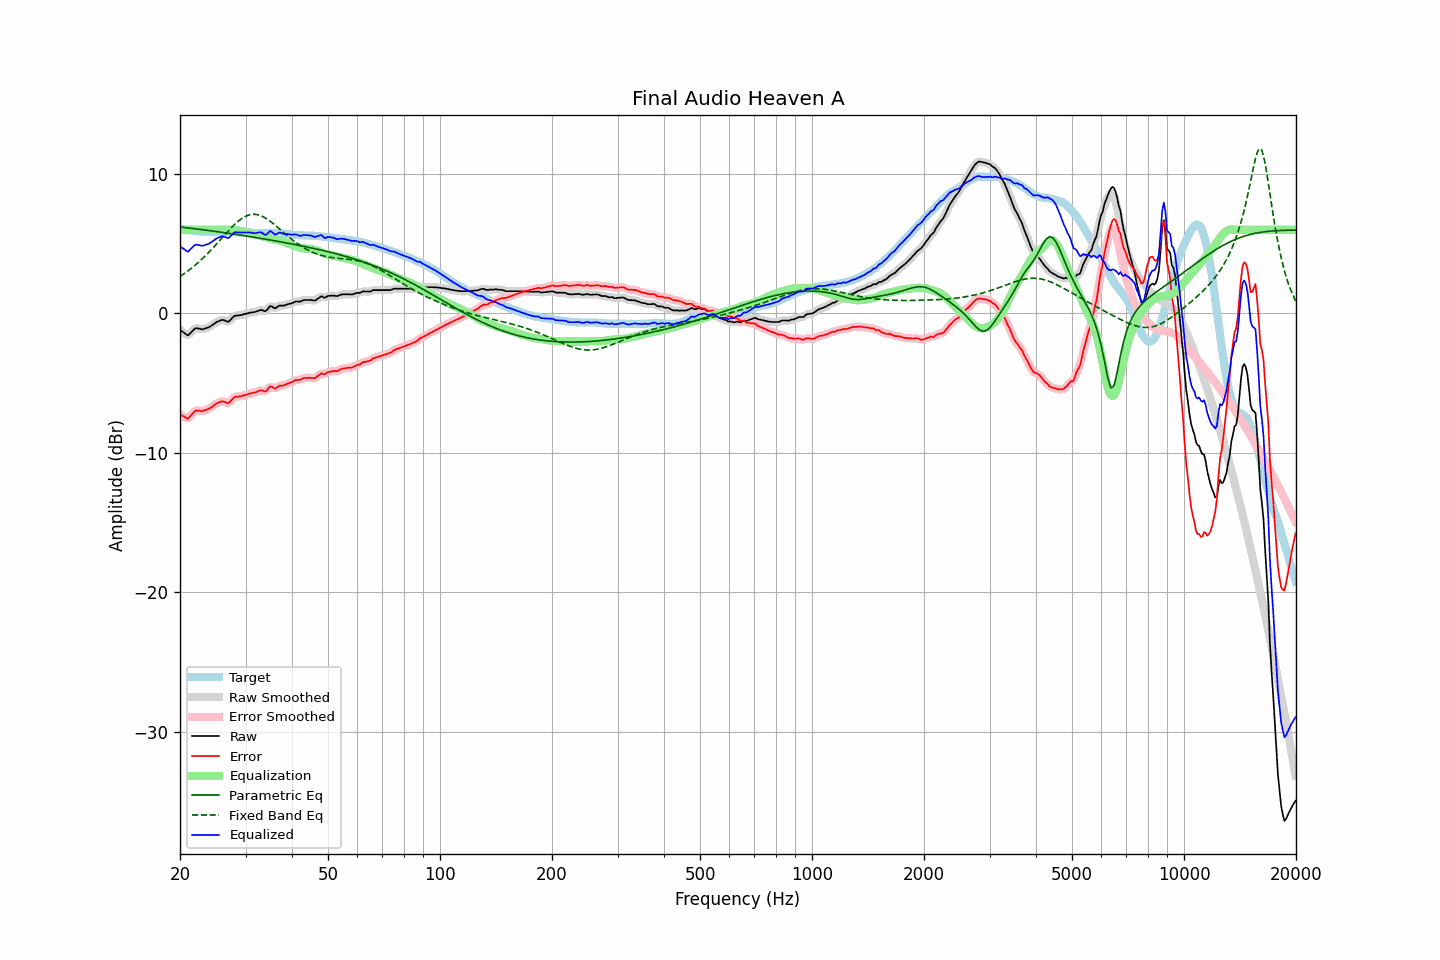

Data behind this chart, as committed beside it:
frequency, raw, error, smoothed, error_smoothed, equalization, parametric_eq, fixed_band_eq, equalized_raw, equalized_smoothed, target
20.00, -1.18, -7.25, -1.16, -7.22, 6.00, 6.20, 2.65, 4.82, 4.84, 6.06
20.20, -1.26, -7.31, -1.28, -7.32, 6.00, 6.19, 2.73, 4.74, 4.72, 6.04
20.40, -1.35, -7.37, -1.38, -7.40, 6.00, 6.18, 2.80, 4.65, 4.62, 6.02
20.61, -1.42, -7.44, -1.45, -7.46, 6.00, 6.16, 2.89, 4.58, 4.55, 6.01
20.81, -1.52, -7.51, -1.51, -7.51, 6.00, 6.15, 2.97, 4.48, 4.49, 5.99
21.02, -1.57, -7.56, -1.52, -7.50, 6.00, 6.14, 3.05, 4.43, 4.48, 5.98
21.23, -1.45, -7.42, -1.47, -7.43, 6.00, 6.12, 3.14, 4.55, 4.53, 5.96
21.44, -1.34, -7.29, -1.35, -7.30, 6.00, 6.11, 3.23, 4.66, 4.65, 5.95
21.66, -1.23, -7.17, -1.22, -7.15, 6.00, 6.09, 3.32, 4.77, 4.78, 5.94
21.87, -1.11, -7.03, -1.13, -7.05, 6.00, 6.08, 3.42, 4.89, 4.87, 5.92
22.09, -1.05, -6.96, -1.07, -6.98, 6.00, 6.07, 3.52, 4.95, 4.93, 5.91
22.31, -1.07, -6.97, -1.07, -6.96, 6.00, 6.05, 3.62, 4.93, 4.93, 5.90
22.54, -1.09, -6.98, -1.10, -6.98, 6.00, 6.04, 3.72, 4.91, 4.90, 5.89
22.76, -1.12, -7.00, -1.12, -7.00, 6.00, 6.02, 3.83, 4.88, 4.88, 5.88
22.99, -1.14, -7.01, -1.13, -6.99, 6.00, 6.01, 3.93, 4.86, 4.87, 5.87
23.22, -1.10, -6.96, -1.11, -6.97, 6.00, 5.99, 4.05, 4.90, 4.89, 5.86
23.45, -1.07, -6.93, -1.08, -6.93, 6.00, 5.98, 4.16, 4.93, 4.92, 5.85
23.69, -1.04, -6.88, -1.04, -6.88, 6.00, 5.96, 4.28, 4.96, 4.96, 5.84
23.92, -0.99, -6.84, -0.99, -6.83, 6.00, 5.95, 4.39, 5.01, 5.01, 5.84
24.16, -0.92, -6.77, -0.92, -6.76, 6.00, 5.93, 4.51, 5.08, 5.08, 5.84
24.40, -0.84, -6.68, -0.84, -6.68, 6.00, 5.92, 4.64, 5.16, 5.16, 5.84
24.65, -0.76, -6.60, -0.76, -6.60, 6.00, 5.90, 4.76, 5.24, 5.24, 5.84
24.89, -0.67, -6.51, -0.68, -6.52, 6.00, 5.89, 4.89, 5.33, 5.32, 5.84
25.14, -0.60, -6.44, -0.61, -6.45, 6.00, 5.87, 5.01, 5.40, 5.39, 5.84
25.39, -0.55, -6.39, -0.55, -6.39, 6.00, 5.85, 5.14, 5.45, 5.45, 5.84
25.65, -0.51, -6.35, -0.50, -6.34, 6.00, 5.84, 5.27, 5.49, 5.50, 5.84
25.91, -0.47, -6.31, -0.48, -6.32, 6.00, 5.82, 5.40, 5.53, 5.52, 5.85
26.16, -0.48, -6.32, -0.48, -6.33, 6.00, 5.80, 5.53, 5.52, 5.52, 5.84
26.43, -0.51, -6.36, -0.52, -6.37, 6.00, 5.79, 5.66, 5.49, 5.48, 5.84
26.69, -0.56, -6.41, -0.57, -6.41, 6.00, 5.77, 5.79, 5.44, 5.43, 5.84
26.96, -0.60, -6.45, -0.57, -6.41, 6.00, 5.75, 5.91, 5.40, 5.43, 5.84
27.23, -0.52, -6.36, -0.51, -6.35, 6.00, 5.74, 6.04, 5.49, 5.49, 5.84
27.50, -0.39, -6.22, -0.39, -6.23, 6.00, 5.72, 6.16, 5.61, 5.61, 5.84
27.77, -0.26, -6.10, -0.27, -6.11, 6.00, 5.70, 6.27, 5.73, 5.73, 5.84
28.05, -0.16, -6.00, -0.19, -6.02, 5.99, 5.69, 6.39, 5.83, 5.80, 5.84
28.33, -0.15, -5.98, -0.15, -5.98, 5.98, 5.67, 6.49, 5.83, 5.83, 5.82
28.62, -0.14, -5.97, -0.14, -5.96, 5.97, 5.65, 6.60, 5.82, 5.83, 5.82
28.90, -0.13, -5.96, -0.13, -5.95, 5.95, 5.63, 6.69, 5.81, 5.82, 5.82
29.19, -0.11, -5.93, -0.11, -5.93, 5.92, 5.62, 6.78, 5.81, 5.81, 5.82
29.48, -0.08, -5.90, -0.09, -5.90, 5.90, 5.60, 6.85, 5.81, 5.81, 5.82
29.78, -0.05, -5.87, -0.06, -5.87, 5.87, 5.58, 6.92, 5.81, 5.81, 5.82
30.08, -0.03, -5.84, -0.02, -5.84, 5.84, 5.56, 6.98, 5.81, 5.81, 5.81
30.38, 0.00, -5.81, 0.01, -5.80, 5.81, 5.54, 7.03, 5.82, 5.82, 5.81
30.68, 0.04, -5.76, 0.04, -5.77, 5.78, 5.52, 7.07, 5.81, 5.81, 5.80
30.99, 0.06, -5.73, 0.06, -5.74, 5.74, 5.51, 7.10, 5.81, 5.80, 5.80
31.30, 0.08, -5.71, 0.08, -5.71, 5.70, 5.49, 7.11, 5.78, 5.78, 5.79
31.61, 0.10, -5.69, 0.09, -5.69, 5.67, 5.47, 7.12, 5.76, 5.76, 5.78
31.93, 0.12, -5.67, 0.12, -5.66, 5.64, 5.45, 7.11, 5.76, 5.76, 5.78
32.24, 0.16, -5.61, 0.16, -5.61, 5.62, 5.43, 7.09, 5.78, 5.79, 5.77
32.57, 0.20, -5.56, 0.21, -5.56, 5.61, 5.41, 7.06, 5.81, 5.81, 5.77
32.89, 0.25, -5.52, 0.23, -5.53, 5.58, 5.39, 7.03, 5.83, 5.82, 5.76
33.22, 0.24, -5.53, 0.22, -5.54, 5.55, 5.37, 6.98, 5.78, 5.77, 5.76
33.55, 0.19, -5.56, 0.19, -5.57, 5.51, 5.35, 6.92, 5.70, 5.70, 5.76
33.89, 0.16, -5.61, 0.19, -5.57, 5.47, 5.33, 6.86, 5.63, 5.66, 5.77
34.23, 0.23, -5.53, 0.26, -5.50, 5.45, 5.31, 6.79, 5.68, 5.71, 5.76
34.57, 0.39, -5.37, 0.38, -5.38, 5.42, 5.29, 6.71, 5.81, 5.80, 5.76
34.92, 0.52, -5.24, 0.48, -5.29, 5.39, 5.27, 6.63, 5.92, 5.87, 5.77
35.27, 0.51, -5.26, 0.49, -5.28, 5.36, 5.25, 6.54, 5.86, 5.85, 5.76
35.62, 0.44, -5.33, 0.45, -5.32, 5.32, 5.23, 6.44, 5.76, 5.77, 5.77
35.97, 0.37, -5.40, 0.41, -5.36, 5.29, 5.21, 6.35, 5.66, 5.70, 5.77
... 635 more rows
